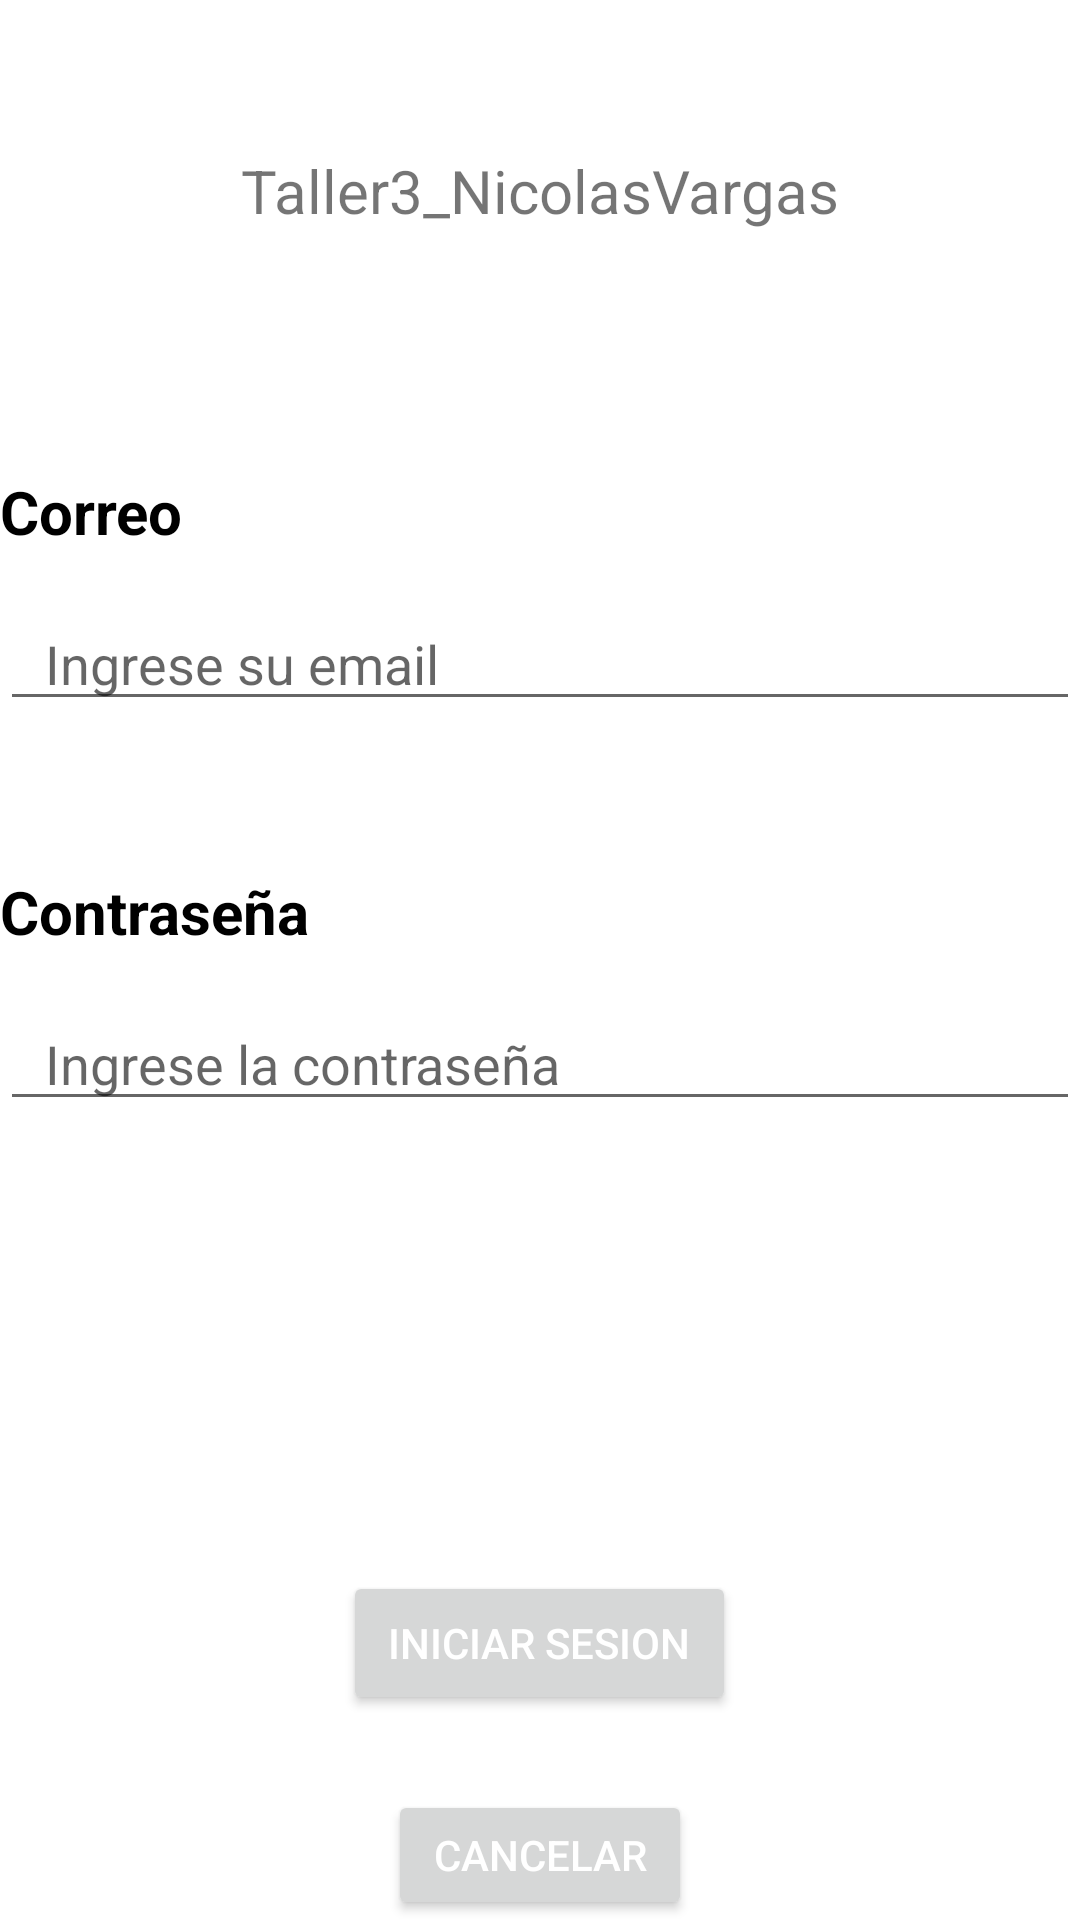

Produce the Android XML layout that renders to this screen, including the resource entries it uses.
<!-- AndroidManifest.xml: application theme Theme.Taller3_NicolasVargas -->
<!-- res/layout/activity_log.xml -->
<?xml version="1.0" encoding="utf-8"?>
<LinearLayout xmlns:android="http://schemas.android.com/apk/res/android"
    xmlns:app="http://schemas.android.com/apk/res-auto"
    xmlns:tools="http://schemas.android.com/tools"
    android:layout_width="match_parent"
    android:layout_height="match_parent"
    android:orientation="vertical"
    tools:context=".LogActivity"
    android:layout_marginHorizontal="5dp">

    <TextView
        android:id="@+id/marca"
        android:layout_width="wrap_content"
        android:layout_height="wrap_content"
        android:layout_gravity="center"
        android:layout_marginTop="50dp"
        android:text="@string/app_name"
        android:textSize="20sp" />

    <TextView
        android:id="@+id/laCorreo"
        android:layout_width="match_parent"
        android:layout_height="wrap_content"
        android:text="@string/correo"
        android:textColor="@color/black"
        android:layout_marginTop="80dp"
        android:textStyle="bold"
        android:textSize="20sp"/>

    <EditText
        android:id="@+id/email"
        android:layout_width="match_parent"
        android:layout_height="wrap_content"
        android:layout_marginTop="15dp"
        android:hint="@string/ingrese_su_email"
        android:inputType="textEmailAddress"
        android:paddingHorizontal="15dp" />

    <TextView
        android:id="@+id/laContra"
        android:layout_marginTop="50dp"
        android:layout_width="match_parent"
        android:layout_height="wrap_content"
        android:text="@string/contrase_a"
        android:textColor="@color/black"
        android:textStyle="bold"
        android:textSize="20sp"
        />

    <EditText
        android:id="@+id/contra"
        android:layout_width="match_parent"
        android:layout_height="wrap_content"
        android:layout_marginTop="15dp"
        android:ems="10"
        android:hint="@string/ingrese_la_contrase_a"
        android:inputType="textPassword"
        android:paddingHorizontal="15dp" />

    <Button
        android:id="@+id/iniciar"
        android:layout_marginTop="150dp"

        android:layout_height="wrap_content"
        android:layout_width="wrap_content"
        android:paddingHorizontal="15dp"
        android:layout_gravity="center"
        android:text="@string/iniciar_sesion"
        android:textColor="@color/white"/>

    <Button
        android:id="@+id/retroceder"
        android:layout_marginTop="25dp"
        android:layout_width="wrap_content"
        android:paddingHorizontal="15dp"
        android:layout_height="wrap_content"
        android:layout_gravity="center"
        android:textColor="@color/white"
        android:text="@string/cancelar"/>

</LinearLayout>
<!-- resources referenced by this layout -->
<resources>
  <string name="app_name">Taller3_NicolasVargas</string>
  <string name="cancelar">Cancelar</string>
  <string name="contrase_a">Contraseña</string>
  <string name="correo">Correo</string>
  <string name="ingrese_la_contrase_a">Ingrese la contraseña</string>
  <string name="ingrese_su_email">Ingrese su email</string>
  <string name="iniciar_sesion">Iniciar sesion</string>
  <style name="Theme.Taller3_NicolasVargas" parent="Theme.MaterialComponents.DayNight.DarkActionBar">
          
          <item name="colorPrimary">@color/purple_500</item>
          <item name="colorPrimaryVariant">@color/purple_700</item>
          <item name="colorOnPrimary">@color/white</item>
          
          <item name="colorSecondary">@color/teal_200</item>
          <item name="colorSecondaryVariant">@color/teal_700</item>
          <item name="colorOnSecondary">@color/black</item>
          
          <item name="android:statusBarColor" tools:targetApi="l">?attr/colorPrimaryVariant</item>
          
      </style>
  <!-- not gathered from this repository: default colours our renderer supplied (Android Studio template values) -->
  <color name="purple_500">#FF6200EE</color>
  <color name="purple_700">#FF3700B3</color>
  <color name="teal_200">#FF03DAC5</color>
  <color name="teal_700">#FF018786</color>
  <color name="black">#FF000000</color>
  <color name="white">#FFFFFFFF</color>
</resources>
